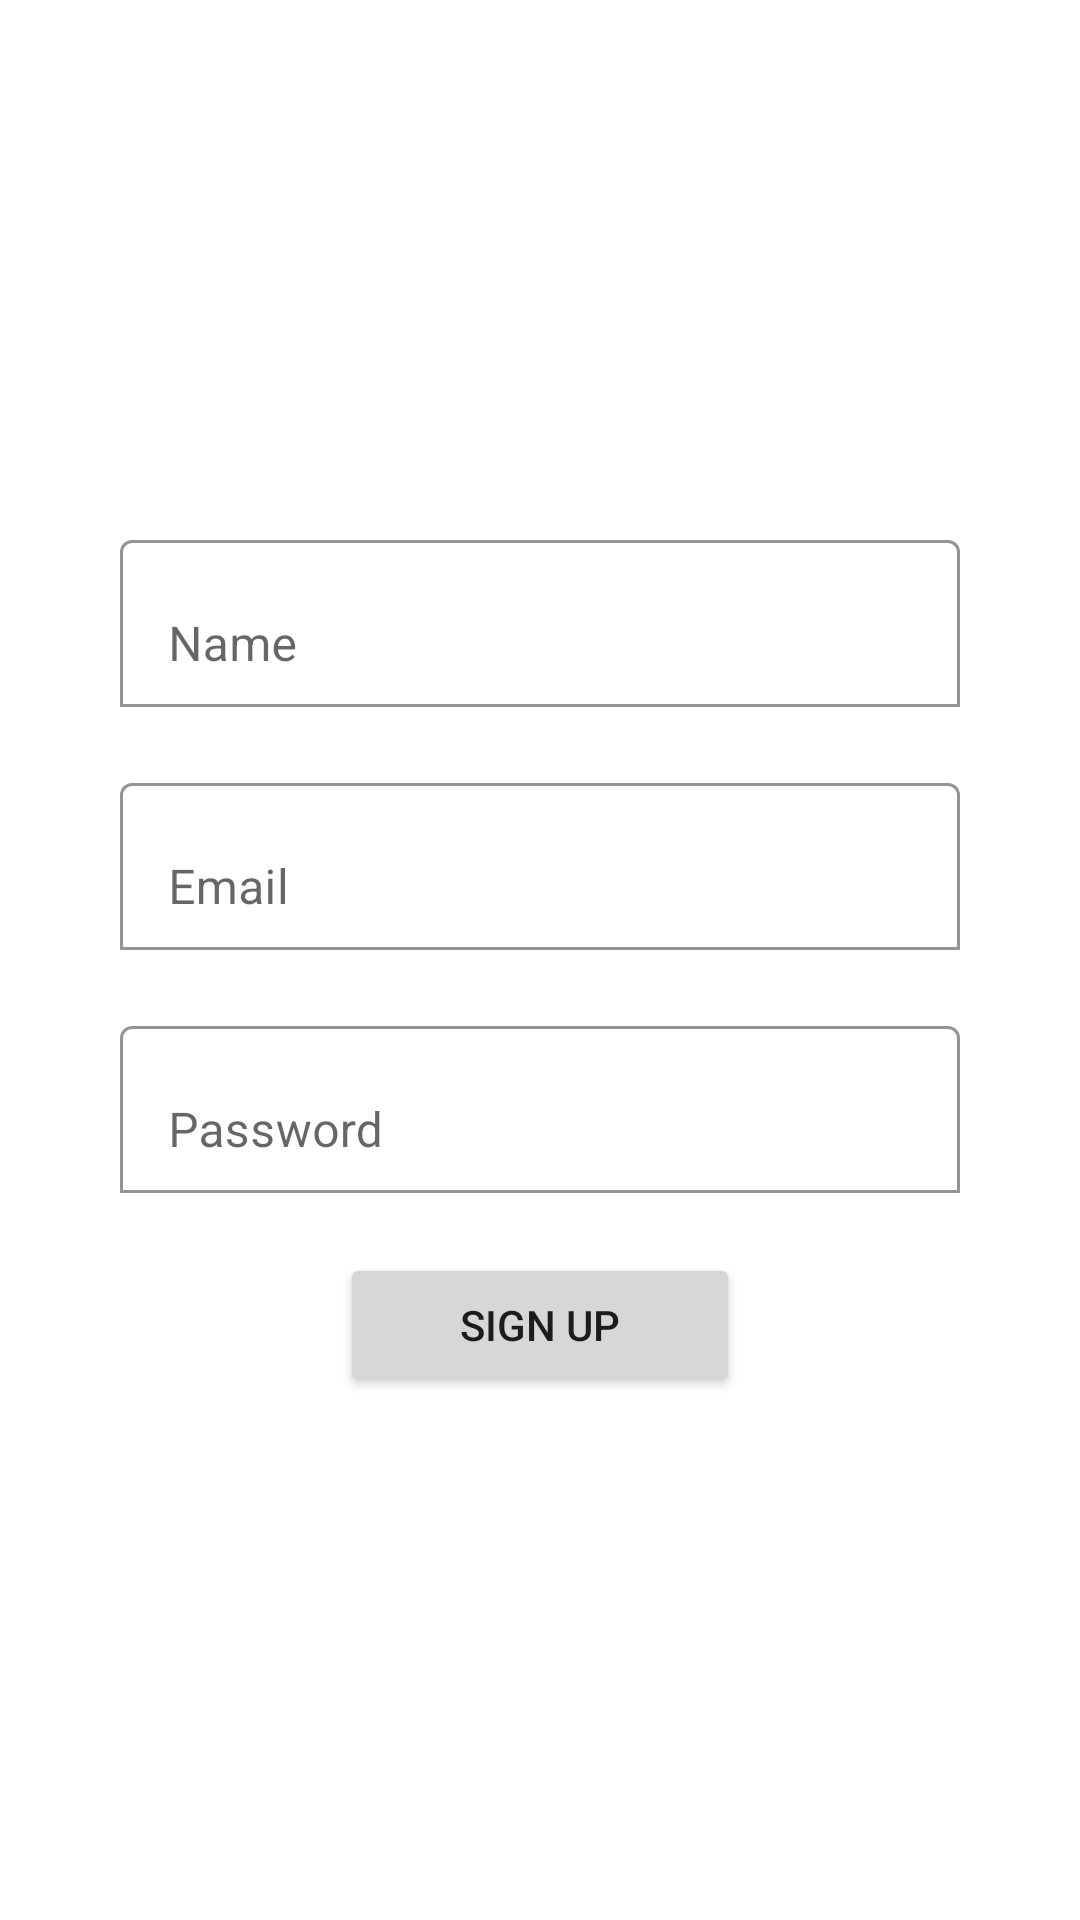

Reconstruct the res/layout file that produces this screen, plus the resources it refers to.
<!-- AndroidManifest.xml: application theme Theme.MedicalReports -->
<!-- res/layout/activity_register.xml -->
<?xml version="1.0" encoding="utf-8"?>
<androidx.constraintlayout.widget.ConstraintLayout xmlns:android="http://schemas.android.com/apk/res/android"
    xmlns:app="http://schemas.android.com/apk/res-auto"
    android:layout_width="match_parent"
    android:layout_height="match_parent">

    <com.google.android.material.textfield.TextInputLayout
        android:id="@+id/nameTil"
        android:layout_width="0dp"
        android:layout_height="wrap_content"
        android:layout_marginStart="40dp"
        android:layout_marginEnd="40dp"
        android:hint="@string/name_hint"
        app:boxBackgroundColor="@color/white"
        app:boxBackgroundMode="outline"
        app:boxStrokeColor="@color/teal_78D"
        app:layout_constraintBottom_toTopOf="@id/emailTil"
        app:layout_constraintEnd_toEndOf="parent"
        app:layout_constraintStart_toStartOf="parent"
        app:layout_constraintTop_toTopOf="parent"
        app:layout_constraintVertical_chainStyle="packed">

        <com.google.android.material.textfield.TextInputEditText
            android:id="@+id/nameEt"
            android:layout_width="match_parent"
            android:layout_height="wrap_content"
            android:imeOptions="actionNext"
            android:inputType="textCapWords" />
    </com.google.android.material.textfield.TextInputLayout>

    <com.google.android.material.textfield.TextInputLayout
        android:id="@+id/emailTil"
        android:layout_width="0dp"
        android:layout_height="wrap_content"
        android:layout_marginStart="40dp"
        android:layout_marginTop="20dp"
        android:layout_marginEnd="40dp"
        android:hint="@string/email_hint"
        app:boxBackgroundColor="@color/white"
        app:boxBackgroundMode="outline"
        app:boxStrokeColor="@color/teal_78D"
        app:layout_constraintBottom_toTopOf="@id/passwordTil"
        app:layout_constraintEnd_toEndOf="parent"
        app:layout_constraintStart_toStartOf="parent"
        app:layout_constraintTop_toBottomOf="@id/nameTil"
        app:layout_constraintVertical_chainStyle="packed">

        <com.google.android.material.textfield.TextInputEditText
            android:id="@+id/emailEt"
            android:layout_width="match_parent"
            android:layout_height="wrap_content"
            android:imeOptions="actionNext"
            android:inputType="textEmailAddress" />
    </com.google.android.material.textfield.TextInputLayout>

    <com.google.android.material.textfield.TextInputLayout
        android:id="@+id/passwordTil"
        android:layout_width="0dp"
        android:layout_height="wrap_content"
        android:layout_marginStart="40dp"
        android:layout_marginTop="20dp"
        android:layout_marginEnd="40dp"
        android:hint="@string/password_hint"
        app:boxBackgroundColor="@color/white"
        app:boxBackgroundMode="outline"
        app:boxStrokeColor="@color/teal_78D"
        app:layout_constraintBottom_toTopOf="@id/signUpBtn"
        app:layout_constraintEnd_toEndOf="parent"
        app:layout_constraintStart_toStartOf="parent"
        app:layout_constraintTop_toBottomOf="@id/emailTil">

        <com.google.android.material.textfield.TextInputEditText
            android:id="@+id/passwordEt"
            android:layout_width="match_parent"
            android:layout_height="wrap_content"
            android:imeOptions="actionDone"
            android:inputType="textPassword" />
    </com.google.android.material.textfield.TextInputLayout>

    <Button
        android:id="@+id/signUpBtn"
        android:layout_width="wrap_content"
        android:layout_height="wrap_content"
        android:layout_marginTop="20dp"
        android:paddingStart="40dp"
        android:paddingEnd="40dp"
        android:text="@string/sign_up"
        app:layout_constraintBottom_toBottomOf="parent"
        app:layout_constraintEnd_toEndOf="parent"
        app:layout_constraintStart_toStartOf="parent"
        app:layout_constraintTop_toBottomOf="@id/passwordTil" />

    <com.airbnb.lottie.LottieAnimationView
        android:id="@+id/loadingLottie"
        android:layout_width="wrap_content"
        android:layout_height="wrap_content"
        android:visibility="gone"
        app:layout_constraintBottom_toBottomOf="@id/signUpBtn"
        app:layout_constraintStart_toEndOf="@id/signUpBtn"
        app:layout_constraintTop_toTopOf="@id/signUpBtn"
        app:lottie_autoPlay="true"
        app:lottie_loop="true"
        app:lottie_rawRes="@raw/loading_lottie" />
</androidx.constraintlayout.widget.ConstraintLayout>
<!-- resources referenced by this layout -->
<resources>
  <color name="teal_78D">#78D6CC</color>
  <color name="white">#FFFFFFFF</color>
  <string name="email_hint">Email</string>
  <string name="name_hint">Name</string>
  <string name="password_hint">Password</string>
  <string name="sign_up">Sign Up</string>
  <style name="Theme.MedicalReports" parent="Theme.MaterialComponents.Light.NoActionBar">
          
          <item name="colorPrimary">@color/teal_78D</item>
          <item name="colorPrimaryVariant">@color/teal_700</item>
          <item name="colorOnPrimary">@color/white</item>
          
          <item name="android:statusBarColor">?attr/colorPrimaryVariant</item>
          
          <item name="android:windowAnimationStyle">@style/CustomActivityAnimation</item>
      </style>
  <color name="teal_700">#018786</color>
  <style name="CustomActivityAnimation" parent="@android:style/Animation.Activity">
          <item name="android:activityOpenEnterAnimation">@anim/anim_slide_in_right</item>
          <item name="android:activityOpenExitAnimation">@anim/anim_slide_out_left</item>
          <item name="android:activityCloseEnterAnimation">@anim/anim_slide_in_left</item>
          <item name="android:activityCloseExitAnimation">@anim/anim_slide_out_right</item>
      </style>
</resources>
